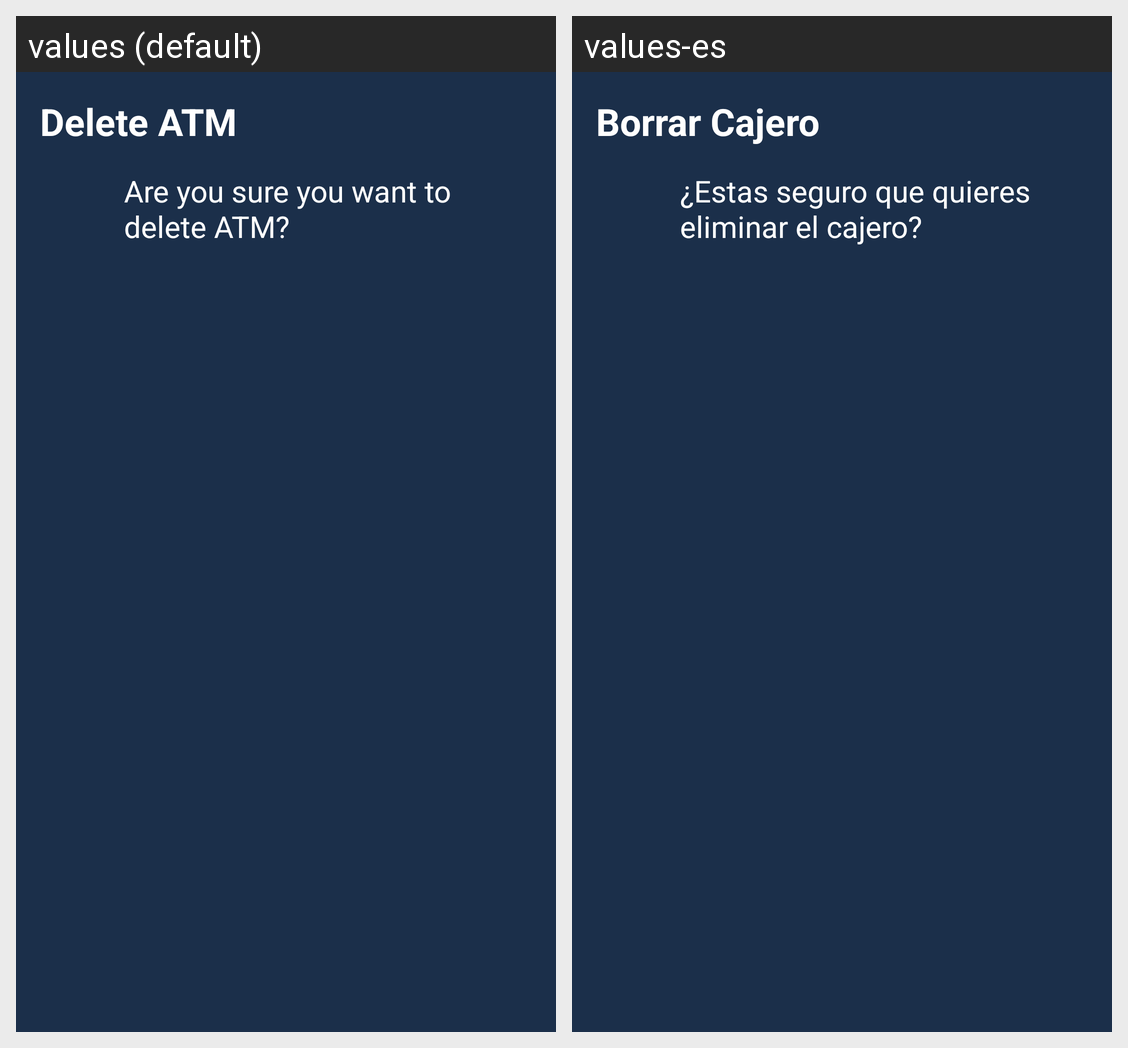

The Android screen above is rendered under two locales of the same app. Produce the string resources it draws, with the default and per-locale values.
Android screen res/layout/dialog_delete_atm.xml rendered under 2 locales, left to right: values (default), values-es. Device: Nexus 5 (rendered at 1080×1920; each locale shown at half size, 540×960, under a caption strip naming it); theme Theme.Bancojototo.
Strings drawn on this screen, with the default value and each locale's value (text and hints the layout hard-codes, and strings that could not be matched under every locale, appear in the picture but are not listed):

text_title_atm_dialog
  values: Delete ATM
  values-es: Borrar Cajero

text_alert_atm_dialog
  values: Are you sure you want to delete ATM?
  values-es: ¿Estas seguro que quieres eliminar el cajero?
